Run: headless pygame with SDL's dummy video driver; simulated clock (each Clock.tick advances the game by its frame time, no real sleeping); random seed 0; keys injected as events and as key.get_pressed() state; no mouse input.
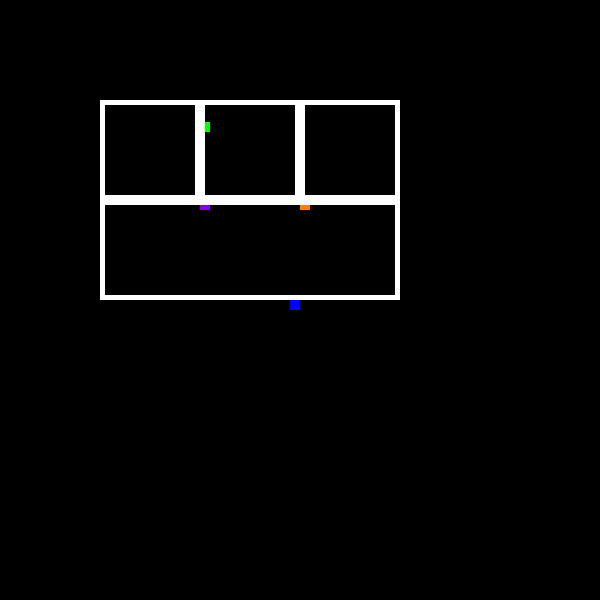
Frame 1 of 4 · flips 1–60 · no input
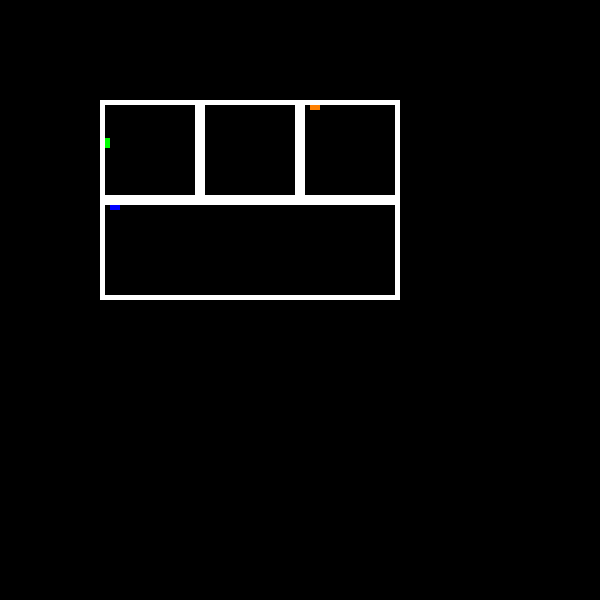
Frame 2 of 4 · flips 61–180 · tapped SPACE, RETURN · held RIGHT (→), D
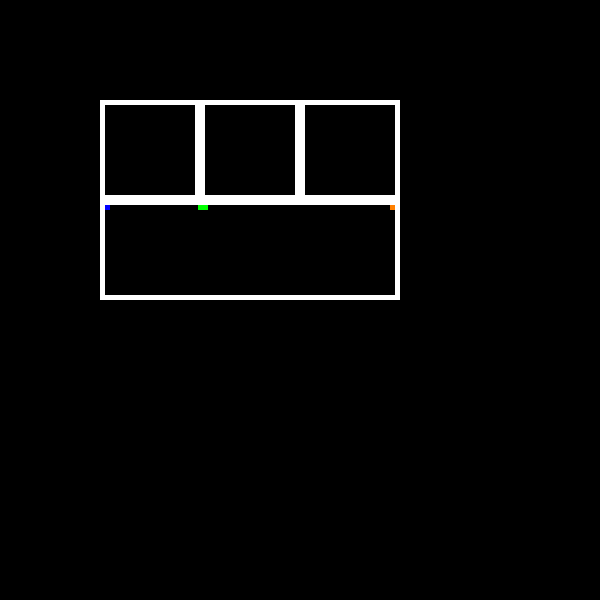
Frame 3 of 4 · flips 181–300 · held DOWN (↓), S
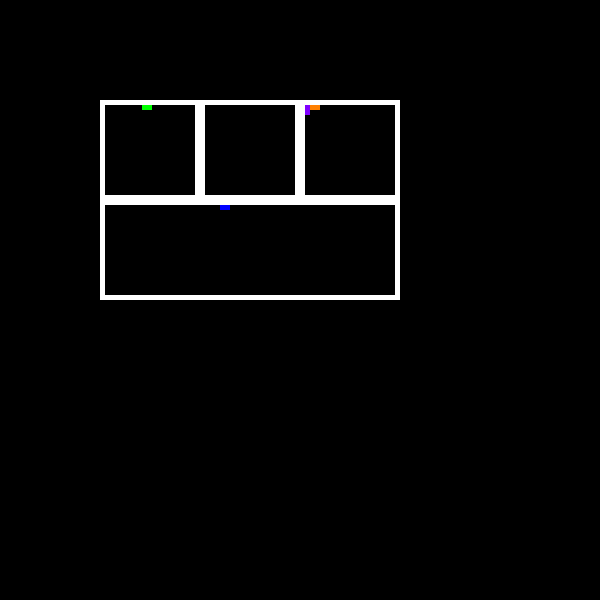
Frame 4 of 4 · flips 301–420 · held LEFT (←), A, UP (↑), W

The pygame program that drew these frames:

# -*- coding: utf-8 -*-
"""trab_atualizado.ipynb"""

# import thread
import threading
import pygame
import random
from pygame.locals import *
from threading import Semaphore, Thread
from threading import Lock
import threading


def lock_verde(objpygame):
    print("lock verde")
    objpygame.L4()


def lock_roxo(objpygame):
    print("lock roxo")
    objpygame.L4()


# Número máximo de threads a serem execultadas simultaneamente
control_threads = Semaphore(1)
sema = threading.BoundedSemaphore()

mutex1 = Lock()
mutex2 = Lock()
# mutex3 = Lock()
# mutex4 = Lock()
# mutex5 = Lock()

UP = 0
RIGHT = 1
DOWN = 2
LEFT = 3

pygame.init()
screen = pygame.display.set_mode((600, 600))
pygame.display.set_caption('Trens')

clock = pygame.time.Clock()

# speed
speed_verde = 2
# speed_verde = 5
# speed_verde = 10
# speed_laranja = 2
speed_laranja = 5
# speed_laranja = 10
# speed_roxo = 2
speed_roxo = 5
# speed_roxo = 10


class MyGame():
    def __init__(self):
        self.mutex1 = Lock()
        self.mutex2 = Lock()
        self.direction_verde = RIGHT
        self.direction_roxo = RIGHT
        self.direction_laranja = RIGHT
        self.direction_azul = LEFT

        self.trem_verde_pos = (100, 100)
        self.trem_verde = pygame.Surface((10, 10))
        self.trem_verde.fill((0, 255, 0))

        self.trem_roxo_pos = (200, 100)
        self.trem_roxo = pygame.Surface((10, 10))
        self.trem_roxo.fill((128, 0, 255))

        self.trem_laranja_pos = (300, 100)
        self.trem_laranja = pygame.Surface((10, 10))
        self.trem_laranja.fill((255, 128, 0))

        self.trem_azul_pos = (100, 300)
        self.trem_azul = pygame.Surface((10, 10))
        self.trem_azul.fill((0, 0, 255))

        self.t_v = Thread(target=self.trem_verde_)
        self.t_r = Thread(target=self.trem_roxo_)
        self.t_a = threading.Thread(target=self.trem_laranja_)
        self.t_z = threading.Thread(target=self.trem_azul_)
        self.t_v.start()
        self.t_r.start()
        self.t_a.start()
        self.t_z.start()
    # Direção de acordo com a posição

    # Movimento de acordo com posição

    def L1(self):
        if self.direction_verde == UP:
            self.trem_verde_pos = (
                self.trem_verde_pos[0], self.trem_verde_pos[1] - speed_verde)

    def L2(self):
        if self.direction_verde == RIGHT:
            self.trem_verde_pos = (
                self.trem_verde_pos[0] + speed_verde, self.trem_verde_pos[1])

    def L3(self):
        if self.direction_verde == DOWN:
            # while (self.trem_verde_pos != (200, 200)):
            # print("executou verde")
            # print("executou no while")
            self.trem_verde_pos = (
                self.trem_verde_pos[0], self.trem_verde_pos[1] + speed_verde)

        # if self.direction_roxo == UP:
        #     self.trem_roxo_pos = (self.trem_roxo_pos[0], self.trem_roxo_pos[1] - 10)

    def L_conflito(self):
        if self.direction_roxo == UP:
            # while (self.trem_roxo_pos != (200, 100)):
            # print("executou roxo")
            self.trem_roxo_pos = (
                self.trem_roxo_pos[0], self.trem_roxo_pos[1] - speed_roxo)

    def Lara_conflito(self):
        if self.direction_laranja == UP:
            self.trem_laranja_pos = (
                self.trem_laranja_pos[0], self.trem_laranja_pos[1] - speed_laranja)

    def L4(self):
        if self.direction_verde == LEFT:
            self.trem_verde_pos = (
                self.trem_verde_pos[0] - speed_verde, self.trem_verde_pos[1])
        # if self.direction_azul == RIGHT:
        #     self.trem_azul_pos = (self.trem_azul_pos[0] + 10, self.trem_azul_pos[1])

    def L5(self): 
      if self.direction_roxo == DOWN:
        self.trem_roxo_pos = (self.trem_roxo_pos[0], self.trem_roxo_pos[1] + speed_roxo)
        # if self.direction_laranja == UP:
        #     self.trem_laranja_pos = (self.trem_laranja_pos[0], self.trem_laranja_pos[1] - 10)

    def L6(self):
        if self.direction_roxo == LEFT:
            self.trem_roxo_pos = (
                self.trem_roxo_pos[0] - speed_roxo, self.trem_roxo_pos[1])
        # if self.direction_azul == RIGHT:
        #     self.trem_azul_pos = (self.trem_azul_pos[0] + 10, self.trem_azul_pos[1])

    def L7(self):
        if self.direction_roxo == RIGHT:
            self.trem_roxo_pos = (
                self.trem_roxo_pos[0] + speed_roxo, self.trem_roxo_pos[1])

    def L8(self):
        if self.direction_laranja == RIGHT:
            self.trem_laranja_pos = (
                self.trem_laranja_pos[0] + speed_laranja, self.trem_laranja_pos[1])

    def L9(self):
        if self.direction_laranja == DOWN:
            self.trem_laranja_pos = (
                self.trem_laranja_pos[0], self.trem_laranja_pos[1] + speed_laranja)

    def L10(self):
        if self.direction_laranja == LEFT:
            self.trem_laranja_pos = (
                self.trem_laranja_pos[0] - speed_laranja, self.trem_laranja_pos[1])
        # if self.direction_azul == RIGHT:
        #     self.trem_azul_pos = (self.trem_azul_pos[0] + 10, self.trem_azul_pos[1])

    def L11(self):
        if self.direction_azul == UP:
            self.trem_azul_pos = (
                self.trem_azul_pos[0], self.trem_azul_pos[1] - 10)

    def L12(self):
        if self.direction_azul == DOWN:
            self.trem_azul_pos = (
                self.trem_azul_pos[0], self.trem_azul_pos[1] + 10)

    def L13(self):
        if self.direction_azul == LEFT:
            self.trem_azul_pos = (
                self.trem_azul_pos[0] - 10, self.trem_azul_pos[1])
            
    def L14(self):
      if self.direction_azul == RIGHT:
            self.trem_azul_pos = (self.trem_azul_pos[0] + 10, self.trem_azul_pos[1])

    def trem_verde_(self):
        if self.trem_verde_pos == (100, 100):
            self.direction_verde = RIGHT
        if self.trem_verde_pos == (200, 100):
            self.direction_verde = DOWN
        if self.trem_verde_pos == (200, 200):
            self.direction_verde = LEFT
        if self.trem_verde_pos == (100, 200):
            self.direction_verde = UP
        # print("posiciton verde: ", self.trem_verde_pos )
        self.L1()
        self.L2()

        # mutex1.acquire()
        # mutex2.acquire()
        # control_threads.acquire()
        # sema.acquire()
        # print('Região crita com verde')
        # self.L3()
        # sema.release()
        # control_threads.release
        # mutex1.release()
        # mutex2.release()
        # mutex2.acquire()
        # mutex1.release()
        # if self.direction_azul == RIGHT:
        self.L4()
        # else:
        #   self.trem_verde_pos = (self.trem_verde_pos[0], self.trem_verde_pos[1])
          # mutex2.release()

        if self.direction_verde == DOWN and self.direction_roxo == UP:
            # print("entrou if")
            self.L3()
            self.trem_roxo_pos = (self.trem_roxo_pos[0], self.trem_roxo_pos[1])
        # elif self.direction_azul == RIGHT and self.direction_verde == LEFT:
        #   self.trem_verde_pos = (self.trem_verde_pos[0], self.trem_verde_pos[1])
        else:
            self.L_conflito()
            self.L3()

        screen.fill((0, 0, 0))
        screen.blit(self.trem_verde, self.trem_verde_pos)
        screen.blit(self.trem_roxo, self.trem_roxo_pos)
        screen.blit(self.trem_laranja, self.trem_laranja_pos)
        screen.blit(self.trem_azul, self.trem_azul_pos)

    def trem_roxo_(self):
        if self.trem_roxo_pos == (200, 100):
            self.direction_roxo = RIGHT
        if self.trem_roxo_pos == (300, 100):
            self.direction_roxo = DOWN
        if self.trem_roxo_pos == (300, 200):
            self.direction_roxo = LEFT
        if self.trem_roxo_pos == (200, 200):
            self.direction_roxo = UP

        # mutex4.acquire()
        # self.L5()
        # mutex3.acquire()
        # mutex4.release()
        # if self.trem_azul_pos == RIGHT:
        #   self.trem_roxo_pos = (
        #       self.trem_roxo_pos[0], self.trem_roxo_pos[1])
        # else:
        # if self.direction_azul != RIGHT and self.direction_verde != LEFT and self.direction_laranja != LEFT:
        # self.L6()
          # control_threads.acquire()
        self.L7()
        # mutex2.acquire(True)
        # self.L6()
        # mutex1.acquire()
        # sema.acquire()
        # print('Região crita com roxa')
        # print(mutex1.locked)
        # self.L_conflito()
        # sema.release()
        # mutex2.release()
        # mutex1.release()
        # control_threads.release()
        # if self.direction_azul != RIGHT:
        self.L6()
        # elif self.direction_azul == RIGHT and self.direction_roxo == LEFT:
        #   self.trem_roxo_pos = (
        #       self.trem_roxo_pos[0], self.trem_roxo_pos[1])
        #   self.L14()

        if self.direction_roxo == DOWN and self.direction_laranja == UP:
            # print("entrou if laran")
            self.L5()
            self.trem_laranja_pos = (
                self.trem_laranja_pos[0], self.trem_laranja_pos[1])
        # elif self.direction_azul == RIGHT and self.direction_roxo == LEFT:
        #   self.trem_roxo_pos = (
        #       self.trem_roxo_pos[0], self.trem_roxo_pos[1])
        else:
            self.Lara_conflito()
            self.L5()
            
        # if self.direction_azul == RIGHT and self.direction_laranja == DOWN:
        # self.L6()
        # else:
        #   self.trem_verde_pos = (
        #       self.trem_verde_pos[0], self.trem_verde_pos[1])
          # mutex2.release()

        screen.fill((0, 0, 0))
        screen.blit(self.trem_verde, self.trem_verde_pos)
        screen.blit(self.trem_roxo, self.trem_roxo_pos)
        screen.blit(self.trem_laranja, self.trem_laranja_pos)
        screen.blit(self.trem_azul, self.trem_azul_pos)

    def trem_laranja_(self):
        if self.trem_laranja_pos == (300, 100):
            self.direction_laranja = RIGHT
        if self.trem_laranja_pos == (400, 100):
            self.direction_laranja = DOWN
        if self.trem_laranja_pos == (400, 200):
            self.direction_laranja = LEFT
        if self.trem_laranja_pos == (300, 200):
            self.direction_laranja = UP
            
        # if self.direction_azul == RIGHT and self.direction_laranja == LEFT:
        #   self.trem_laranja_pos = (self.trem_laranja_pos[0], self.trem_laranja_pos[1])

        self.L8()
        self.L9()
        # # mutex5.acquire()
        # if self.direction_azul != RIGHT and self.direction_verde == LEFT:
            
        #     self.L4()
        # if self.direction_azul == RIGHT and self.direction_laranja == DOWN:
        #   self.trem_laranja_pos = (self.trem_laranja_pos[0], self.trem_laranja_pos[1])
        # else:
        self.L10()
        
        # elif self.direction_azul != RIGHT and self.direction_roxo == LEFT:
        #     self.L6()
        
          
        # else:
        
        #   self.L14()
          
          
        # mutex4.acquire()
        # mutex5.release()
        # self.L5()
        # mutex4.release()

        # self.Lara_conflito()

        screen.fill((0, 0, 0))
        screen.blit(self.trem_verde, self.trem_verde_pos)
        screen.blit(self.trem_roxo, self.trem_roxo_pos)
        screen.blit(self.trem_laranja, self.trem_laranja_pos)
        screen.blit(self.trem_azul, self.trem_azul_pos)

    def trem_azul_(self):
        if self.trem_azul_pos == (100, 200):
            self.direction_azul = RIGHT
        if self.trem_azul_pos == (400, 200):
            self.direction_azul = DOWN
        if self.trem_azul_pos == (400, 300):
            self.direction_azul = LEFT
        if self.trem_azul_pos == (100, 300):
            self.direction_azul = UP
        print("self.trem_azul_pos:", self.trem_azul_pos)
        print("self.direction_azul:", self.direction_azul)
        # if self.direction_azul != RIGHT:
        #   print("entrou if azul")
        #   self.L6()
        #   self.L4()
          # self.L10()
        self.L12()
        self.L13()
        self.L11()
        # if self.direction_laranja != LEFT  and (self.direction_roxo != RIGHT or self.direction_roxo != UP )  and self.direction_verde != LEFT:
        if self.direction_roxo != LEFT and self.direction_verde != DOWN and self.direction_laranja != LEFT and self.direction_laranja != UP and self.direction_verde != LEFT:
          self.L14()
        # elif :
        #   self.L14()
        # else:
        #   self.L14()
          # if self.direction_azul == RIGHT and self.direction_verde != LEFT and self.direction_verde != LEFT and self.direction_laranja != LEFT:
        #     print("entrou if azul")

        #     self.L14()
        # elif self.direction_azul == RIGHT and self.direction_verde == LEFT:
        #     self.trem_verde_pos = (self.trem_verde_pos[0], self.trem_verde_pos[1])
        #     self.L14()
        # elif self.direction_azul == RIGHT and self.direction_roxo == LEFT:
        #     self.trem_roxo_pos = (self.trem_roxo_pos[0], self.trem_roxo_pos[1])
        #     self.L14()
        # elif self.direction_azul == RIGHT and self.direction_laranja == LEFT:
        #     self.trem_laranja_pos = (self.trem_laranja_pos[0], self.trem_laranja_pos[1])
        #     self.L14()
        # else:
            # self.trem_azul_pos = (self.trem_azul_pos[0], self.trem_azul_pos[1])
            # self.trem_azul_pos = (self.trem_azul_pos[0], self.trem_azul_pos[1])
            # self.L4()
            # self.L6()
            # self.L10()
          
        # mutex3.acquire()
        # mutex2.acquire()
        # mutex5.acquire()
        # self.L4()
        # mutex2.release()
        # self.L6()
        # mutex3.release()
        # self.L10()
        # mutex5.release()
        # self.L12()
        # self.L13()
        # self.L11()
        screen.fill((0, 0, 0))

        screen.blit(self.trem_verde, self.trem_verde_pos)
        screen.blit(self.trem_roxo, self.trem_roxo_pos)
        screen.blit(self.trem_laranja, self.trem_laranja_pos)
        screen.blit(self.trem_azul, self.trem_azul_pos)


if __name__ == '__main__':
    mygame = MyGame()
    while True:
        clock.tick(10)
        for event in pygame.event.get():
            if event.type == QUIT:
                pygame.quit()
        # thared_1 = Thread(target=mygame.trem_roxo_())
        # thared_2 = Thread(target=mygame.trem_verde_())
        # thared_1.start()
        # thared_2.start()
        # thared_1.join()
        # thared_2.join()

        mygame.trem_roxo_()
        mygame.trem_verde_()
        mygame.trem_laranja_()
        mygame.trem_azul_()

        pygame.draw.rect(screen, (255, 255, 255), [100, 100, 100, 100], 5)
        pygame.draw.rect(screen, (255, 255, 255), [200, 100, 100, 100], 5)
        pygame.draw.rect(screen, (255, 255, 255), [300, 100, 100, 100], 5)
        pygame.draw.rect(screen, (255, 255, 255), [100, 200, 300, 100], 5)

        pygame.display.update()
